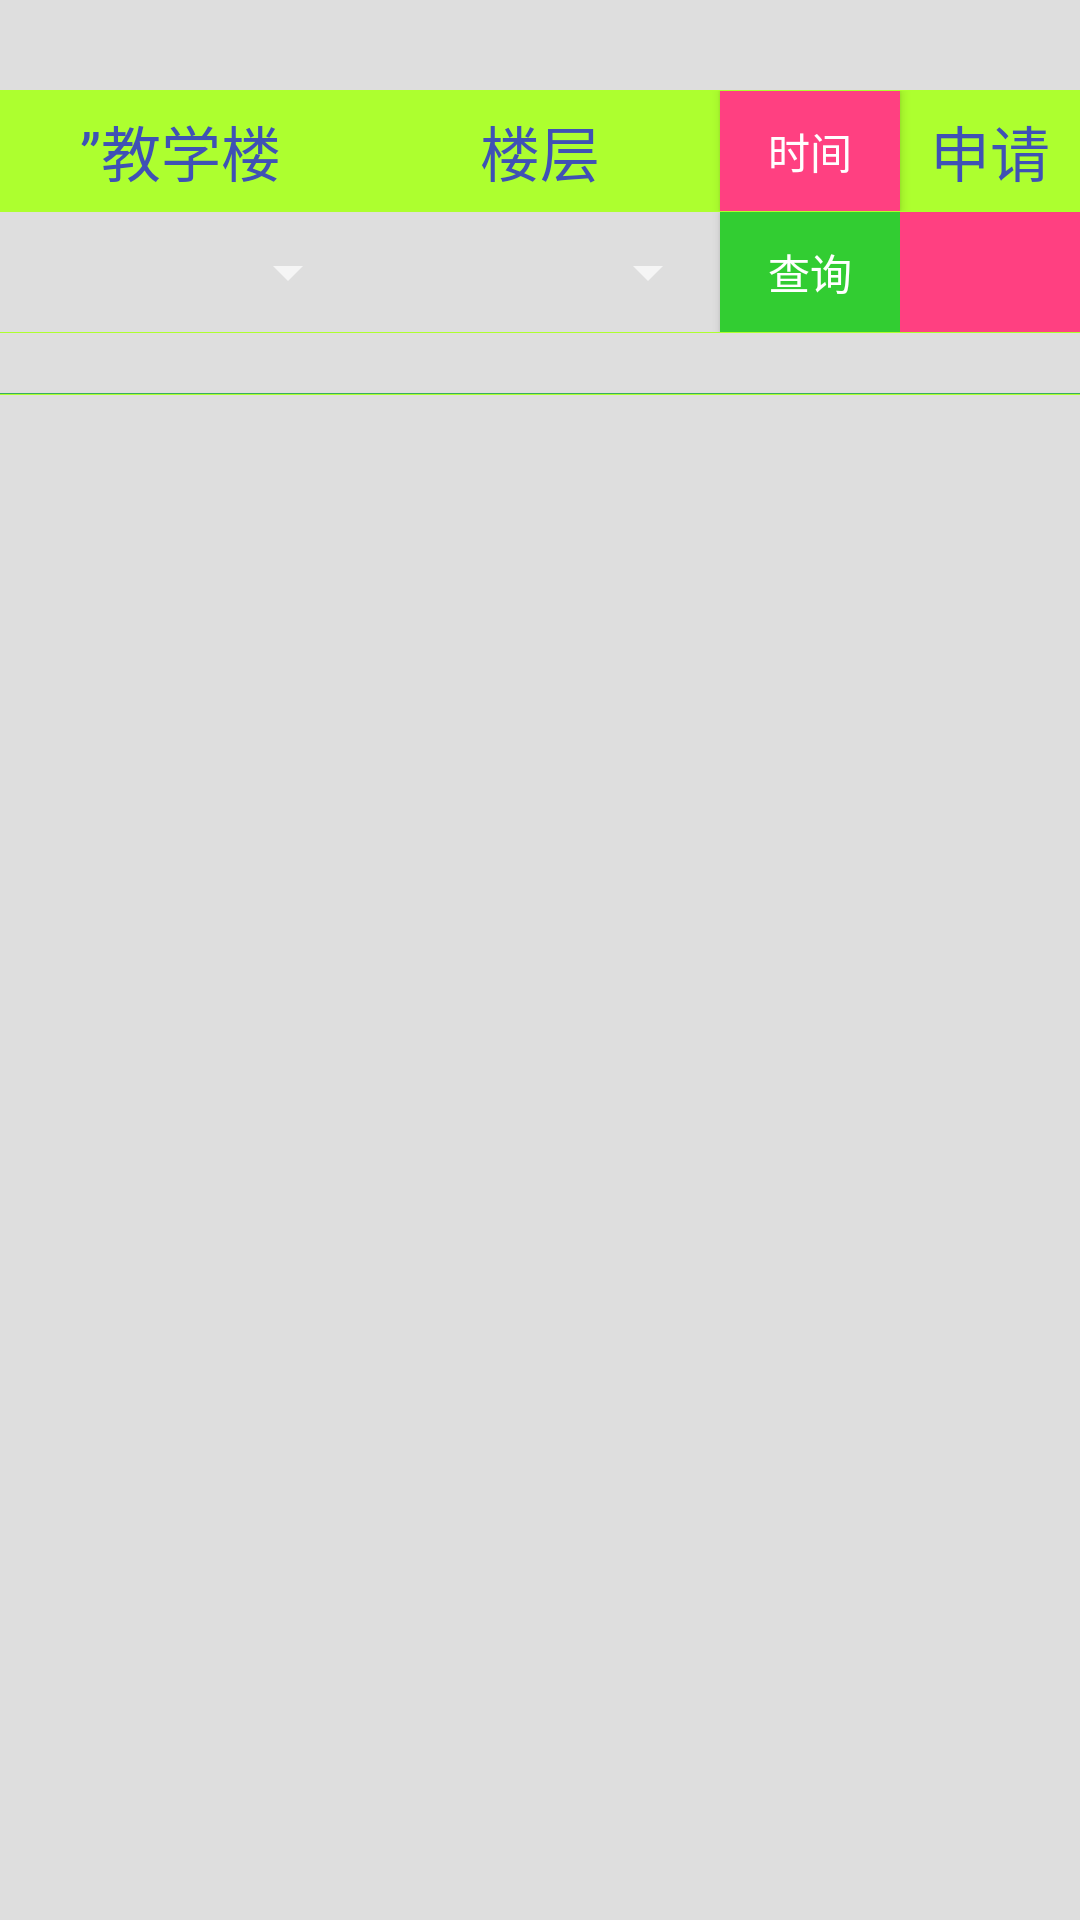

Write the Android layout XML for this screen, with the resource values it uses.
<!-- AndroidManifest.xml: application theme AppTheme -->
<!-- res/layout/adminis_main.xml -->
<FrameLayout xmlns:android="http://schemas.android.com/apk/res/android"
    xmlns:tools="http://schemas.android.com/tools"
    android:layout_width="match_parent"
    android:layout_height="match_parent"
    tools:context="com.zjxxlock.zjxxlock.DoorStateFragment">

    <LinearLayout
        android:id="@+id/main_state"
        android:layout_width="match_parent"
        android:layout_height="wrap_content"
        android:layout_marginTop="20dp"
        android:orientation="vertical"
        android:weightSum="1">

        <View
            android:layout_width="match_parent"
            android:layout_height="1px"
            android:layout_marginTop="10dp"
            android:background="@color/colorGreenYellow"
            />

        <LinearLayout

            android:layout_width="match_parent"
            android:weightSum="3"
            android:layout_height="40dp"
            android:orientation="horizontal"
            >

            <TextView
                android:layout_width="0dp"
                android:layout_weight="1.0"
                android:layout_height="match_parent"
                android:gravity="center"
                android:text="”教学楼"
                android:background="@color/colorGreenYellow"
                android:textSize="20dp"
                android:textColor="@color/colorPrimary"
                />

            <TextView
                android:layout_width="0dp"
                android:layout_weight="1.0"
                android:layout_height="match_parent"
                android:gravity="center"
                android:text="楼层"
                android:background="@color/colorGreenYellow"
                android:textSize="20dp"
                android:textColor="@color/colorPrimary"/>
                />
            <Button
                android:layout_width="0dp"
                android:layout_weight="0.5"
                android:layout_height="match_parent"
                android:text="时间"
                android:id="@+id/Amain_issued"
                android:background="@color/colorAccent"/>

            <TextView
                android:layout_width="0dp"
                android:layout_weight="0.5"
                android:layout_height="match_parent"
                android:gravity="center"
                android:text="申请"
                android:background="@color/colorGreenYellow"
                android:textSize="20dp"
                android:textColor="@color/colorPrimary"
                />

        </LinearLayout>

        <View
            android:layout_width="match_parent"
            android:layout_height="1px"
            android:background="@color/colorGreenYellow"
            />

        <LinearLayout

            android:layout_width="match_parent"
            android:weightSum="3"
            android:layout_height="40dp"
            android:orientation="horizontal"
            >

            <Spinner
                android:layout_width="0dp"
                android:layout_weight="1.0"
                android:layout_height="match_parent"
                android:id="@+id/admis_building"></Spinner>

            <Spinner
                android:layout_width="0dp"
                android:layout_weight="1.0"
                android:layout_height="match_parent"
                android:id="@+id/admis_floor"></Spinner>

            <Button
                android:layout_width="0dp"
                android:layout_weight="0.5"
                android:layout_height="match_parent"
                android:text="查询"
                android:id="@+id/admis_reply"
                android:background="@color/colorLimeGreen"
        />
            <Button
                android:layout_width="0dp"
                android:layout_weight="0.5"
                android:layout_height="match_parent"
                android:id="@+id/admis_Issued"
                android:background="@color/colorAccent"/>


        </LinearLayout>

        <View
            android:layout_width="match_parent"
            android:layout_height="1px"
            android:background="@color/colorGreenYellow"
            />
        <ListView
            android:id="@+id/admisview0"
            android:layout_width="match_parent"
            android:layout_height="wrap_content"
            android:divider="@null"
            android:dividerHeight="2dp" >
        </ListView>

        <ListView
            android:id="@+id/admisview"
            android:layout_width="match_parent"
            android:layout_height="wrap_content"
            android:divider="@null"

            android:dividerHeight="2dp" >
        </ListView>



        <TextView
            android:layout_width="match_parent"
            android:layout_height="20dp"
            android:textSize="15dp"
            android:textColor="@color/colorLucency"
            android:text="text"
            android:id="@+id/admin_op"/>

        <View
            android:layout_width="match_parent"
            android:layout_height="1px"
            android:background="@color/colorAuqamarin"
            />


        <View
            android:layout_width="match_parent"
            android:layout_height="1px"
            android:background="@color/colorGreenYellow"
            />

    </LinearLayout>

</FrameLayout>
<!-- resources referenced by this layout -->
<resources>
  <color name="colorAccent">#FF4081</color>
  <color name="colorAuqamarin">#39ac60</color>
  <color name="colorGreenYellow">#ADFF2F</color>
  <color name="colorLimeGreen">#32CD32</color>
  <color name="colorLucency">#00000000</color>
  <color name="colorPrimary">#3F51B5</color>
  <style name="AppTheme" parent="Theme.AppCompat.NoActionBar">
          
          <item name="android:windowBackground">@color/colorWindowBackground</item>
      </style>
  <color name="colorWindowBackground">#dedede</color>
</resources>
